pico-8 play session: hold → + tap 🅾

[t = 2 s] hold → ~2s, tap 🅾 ~4×
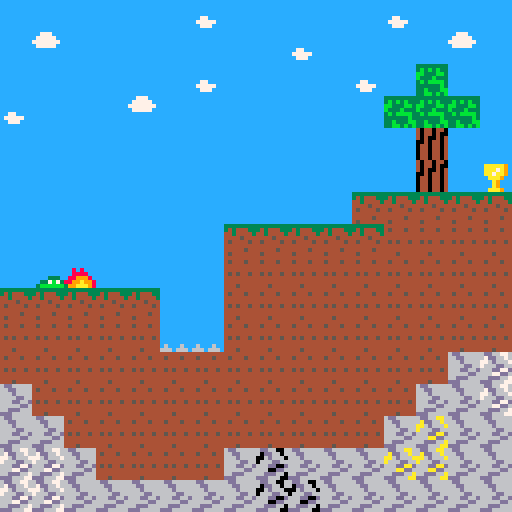
[t = 4 s] hold → ~4s, tap 🅾 ~7×
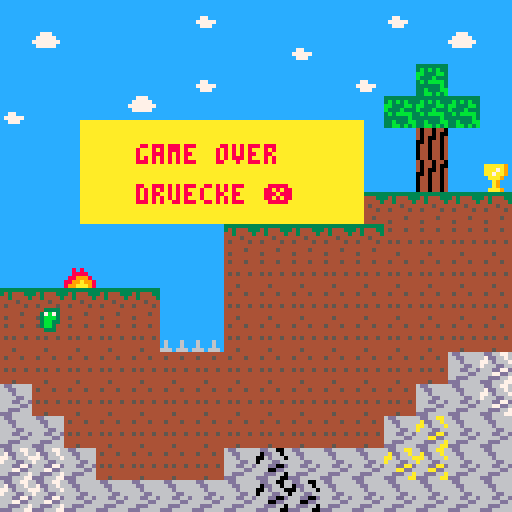
[t = 6 s] hold → ~6s, tap 🅾 ~10×
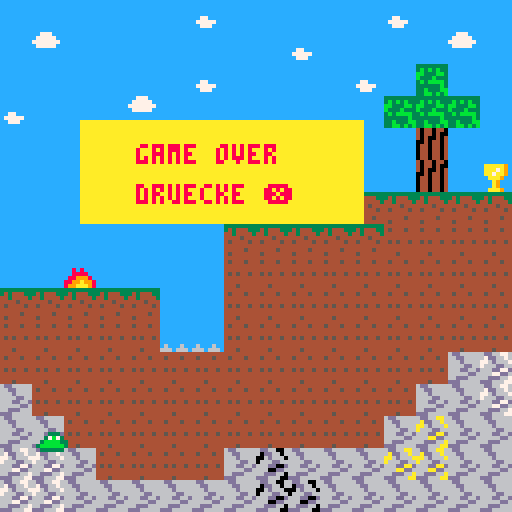
[t = 8 s] hold → ~8s, tap 🅾 ~14×
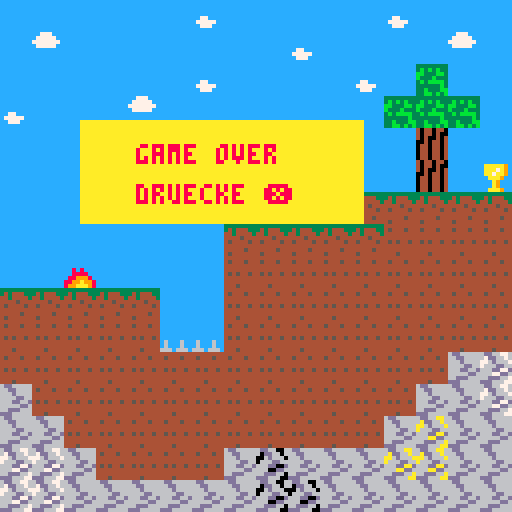

pico-8 cartridge
version 43
__lua__
function _init()
frame=2
speed=0
x=2
y=56
spiegeln=false
dy=0
gravitation=0.4
sprungkraft=-4.5
--sprite to animate
--number of frames
--current frame
--speed (1=every frame, 2=every 2 frames .etc)
--counter for speed
map_animator={48,7,1,6,0}
gameover=false
win=false
end

function _update()
map_animate(1)
frame+=0.2
if frame>5 then
   frame=2
end
speed += gravitation
 y += speed
 

-- Alle vier Ecken der Hitbox prれもfen
if is_tot(x+1 , y + 4) or 
   is_tot(x+1 , y + 4) or 
   is_tot(x+1 , y + 7) or 
   is_tot(x+1 + 6, y + 7) then
   gameover = true
end

if is_win(x+1 , y + 4) or 
   is_win(x+1 , y + 4) or 
   is_win(x+1 , y + 7) or 
   is_win(x+1 + 6, y + 7) then
   win = true
end
 
if not gameover and not win then 
if speed > 0 then
       if is_solid(x + 1, y + 8) or is_solid(x + 6, y + 8) then
         local tile_y = flr((y + 7) / 8)
         y = tile_y * 8 
         speed = 0
      end
  end

if (btnp(⬆️) or btnp(❎)) and speed == 0 and is_solid(x + 1, y + 8) then 
    speed = sprungkraft
  end

if btn(➡️) then
   local block=mget(flr((x+9)/8),flr(y/8))
   if not fget(block,0) then
   x=x+1
   else
   x=flr((x+2)/8)*8
   end
   spiegeln=false
   end
if btn(⬅️) then
local block=mget(flr((x-1)/8),flr(y/8))
   if not fget(block,0) then
   x=x-1
   end

spiegeln=true
end

else
if btnp(❎) then
   --reset
   _init()
end
end  
end


function _draw()
cls()
map()
if not win then   
   if speed!=0 then
     spr(flr(frame+7),x,y,1,1,spiegeln)
   else
     spr(flr(frame),x,y,1,1,spiegeln)
   end
  end

--rect(x+1, y+4, x+6, y+7, 8)
if gameover then
   rectfill(20,30,90,55,10)
   print("game over",34,36,8)
   print("druecke ❎",34,46,8)
   
end

if win then
   rectfill(20,30,90,55,10)
   print("gewonnen!!",34,36,8)
   print("druecke ❎",34,46,8)
   
end
end

-->8

function is_solid(px, py)
    local tile_x = flr(px / 8)
    local tile_y = flr((py + 7) / 8) 
    local sprite_id = mget(tile_x, tile_y)
   return fget(sprite_id, 0)
end


function is_tot(px, py)
    local tile_x = px \ 8
    local tile_y = py \ 8
    
    local sprite_id = mget(tile_x, tile_y)
    return fget(sprite_id, 1)
end

function is_win(px, py)
    local tile_x = px \ 8
    local tile_y = py \ 8
    
    local sprite_id = mget(tile_x, tile_y)
    return fget(sprite_id, 7)
end
-->8
function map_animate(num)

    num=(num-1)*5+1
    local c,t,i,j,pk,ani_tile,ani_no_frames
    local ani_cur_frame,ani_time,ani_count
   
    ani_tile=map_animator[num]
    ani_no_frames=map_animator[num+1]
    ani_cur_frame=map_animator[num+2]
    ani_time=map_animator[num+3]
    ani_count=map_animator[num+4]

    if ani_count==ani_time then
        ani_count=0
        --find memory location of tile
        t=(flr((ani_tile)/16))*512+(ani_tile-flr(ani_tile/16)*16)*4
        --find memory location of frame
        c=t+4*ani_cur_frame
       
        --loop from top of tile to bottom
        for i=c,c+448,64 do
       
            --loop from left of tile to right (each byte is 2 pixels)
            for j=0,3 do
                pk=peek(i+j)
                poke(j+t,pk)
            end           
       
            t=t+64
        end
       
        --next frame: if last frame then go back to first
        ani_cur_frame+=1
        if ani_cur_frame>ani_no_frames then
            ani_cur_frame=1
        end
       
    end
    ani_count+=1
   
    map_animator[num]=ani_tile
    map_animator[num+1]=ani_no_frames
    map_animator[num+2]=ani_cur_frame
    map_animator[num+3]=ani_time
    map_animator[num+4]=ani_count
   
end
__gfx__
00000000000000000000000000000000000000000000000000000000000000000000000000000000000000000000000000000000000000000000000000000000
00000000000000000000000000000000000000000000000000000000000000000000000000000000000000000000000000000000000000000000000000000000
00088800000000000000000000000000000000000000000000000000000000000000000000000000000333000033330000000000000000000000000000000000
00888cc00000000000000000000000000000000000000000000000000000000000000000000333000037b730037b730000000000000000000000000300000000
0888880000000000000000000000000000033330003333300000000000000000000333000037b73003bbbb3003bbb30000033300000000003000000000000000
0888880000333000000333000003333000337b730337b73003333000000000000037b73003bbbb3303bbb33003bb33000037b730003333300033300300333330
08888800037b73300337b730033b7b73033bbbb333bbbbb337b7b3300000000003bbbbb33bbbbbb303bbb30003bb300003bbbb3303b7b73333bbb33303b7b733
008008003bbbbbb33bbbbbb333bbbbb333bbbbb33bbbbbb33bbbbb33000000003bbbbb300333333000333000003330003bbbbbb33bbbbbb33b7b7bb33bbbbbb3
00000000000000000000000000000000cccccccc0000000000000000000000000000000000000000000000000000000000000000000000006dd660066dd66776
00000000000000000000000000000000caaaaa9c00000000000000000000000000000000000000000000000000000000000000000000000060dd660667dd6676
00000000000000000000000000000000caaa7a9c000000000000000000000000000000000000000000000000000000000000000000000000006d6660776d6667
00000000000000000000000000000000caa7aa9c0000000000000000000000000000000000000000000000000000000000000000000000000666dd667666dd66
00033300000000000000000000000000ccaaa9cc000000000000000000000000000000000000000000000000000000000000000000000000666dd00d666dd77d
0037b730000000000000000000000000ccca9ccc00000000000000000000000000000000000000000000000000000000000000000000000066600dd666677dd6
03bbbbb3000000000000000000000000ccca9ccc00000000000000000000000000000000000000000000000000000000000000000000000066ddd66066ddd667
3bbbbb30000000000000000000000000ccaaa9cc000000000000000000000000000000000000000000000000000000000000000000000000ddd66600ddd66677
33333333444444444444454400044000044444407777777777777777cccccccccc777ccccccccccc40440440333333336dd666666dd66aa66dd66cc66dd66886
34344433454445444444454400044000044444407cccccc777777777ccccccccc77777cccccccccc404404003b3b3b3366dd66666add66a66cdd66c668dd6686
44344443444444445555555500044000044444407cc7ccc777777777cccccccc7777777ccccccccc40400404bb333bb3666d6666aa6d666acc6d666c886d6668
44445444444444444454444400044000044444407c7cc7c777777777ccccccccc77777cccccccccc00404404b333b3336666dd66a666dd66c666dd668666dd66
45444454454544544454444400064000066444407ccc7cc777777777cccccccccccccccccc77cccc044044043b3bbbb3666dd66d666ddaad666ddccd666dd88d
44444444444444445555555500044000044444407cc7ccc777777777ccccccccccccccccc77777cc04404404333333b366666dd6666aadd6666ccdd666688dd6
44444544444444444444454400044000044444407cccccc777777777cccccccccccccccccc777ccc0440440433b333bb66ddd66666ddd66a66ddd66c66ddd668
45444444444544444444454400044000044444407777777777777777cccccccccccccccccccccccc0440440433bb3b3bddd66666ddd666aaddd666ccddd66688
cccccccccccccccccccccccccccccccccccccccccccccccccccccccccccccccccccccccccccccccccccccccccccccccccccccccccccccccccccccccccccccccc
cccccccccccccccccccccccccccccccccccccccccccccccccccccccccccccccccccccccccccccccccccccccccccccccccccccccccccccccccccccccccccccccc
cccccccccccccccccccccccccccccccccccccccccccccccccccccccccccccccccccccccccccccccccccccccccccccccccccccccccccccccccccccccccccccccc
ccccccccccccccccccccccccccccccccccccccccccccccccccccccccccccccccccc8c88ccc8c8cccc88c8cccccc8c88ccc8c8cccc88c8cccccc8c88ccc8c8ccc
cccccccccccccccccccccccccccccccccccccccccccccccccccccccccccccccccc88888ccc8888ccc88888cccc88888ccc8888ccc88888cccc88888ccc8888cc
c6ccc6ccccccccccc6ccc6ccccccccccc6ccc6ccccccccccc6ccc6ccccccccccc8899988c889998c8899988cc8899988c889998c8899988cc8899988c889998c
c6ccc6ccc6ccc6ccc6ccc6ccc6ccc6ccc6ccc6ccc6ccc6ccc6ccc6ccc6ccc6cc8899a9988899a998899a99888899a9988899a998899a99888899a9988899a998
666c666c666c666c666c666c666c666c666c666c666c666c666c666c666c666c899aaa98899aaa9889aaa998899aaa98899aaa9889aaa998899aaa98899aaa98
__gff__
0000000000000000000000000000000000000000800000000000000000000000010101010000000000000000000000000202020202020202020202020202020200000000000000000000000000000000000000000000000000000000000000000000000000000000000000000000000000000000000000000000000000000000
0000000000000000000000000000000000000000000000000000000000000000000000000000000000000000000000000000000000000000000000000000000000000000000000000000000000000000000000000000000000000000000000000000000000000000000000000000000000000000000000000000000000000000
__map__
2727272727272927272727272927272700000000000000000000000000000000000000000000000000000000000000000000000000000000000000000000000000000000000000000000000000000000000000000000000000000000000000000000000000000000000000000000000000000000000000000000000000000000
2728272727272727272927272727282700000000000000000000000000000000000000000000000000000000000000000000000000000000000000000000000000000000000000000000000000000000000000000000000000000000000000000000000000000000000000000000000000000000000000000000000000000000
272727272727292727272729272b272720000000000000000000000000000000000000000000000000000000000000000000000000000000000000000000000000000000000000000000000000000000000000000000000000000000000000000000000000000000000000000000000000000000000000000000000000000000
2927272728272727272727272b2b2b2720000000000000000000000000000000000000000000000000000000000000000000000000000000000000000000000000000000000000000000000000000000000000000000000000000000000000000000000000000000000000000000000000000000000000000000000000000000
272727272727272727272727272a272720000000000000000000000000000000000000000000000000000000000000000000000000000000000000000000000000000000000000000000000000000000000000000000000000000000000000000000000000000000000000000000000000000000000000000000000000000000
272727272727272727272727272a271420000000000000000000000000000000000000000000000000000000000000000000000000000000000000000000000000000000000000000000000000000000000000000000000000000000000000000000000000000000000000000000000000000000000000000000000000000000
2727272727272727272727202020202000000000000000000000000000000000000000000000000000000000000000000000000000000000000000000000000000000000000000000000000000000000000000000000000000000000000000000000000000000000000000000000000000000000000000000000000000000000
2727272727272720202020202121212100000000000000000000000000000000000000000000000000000000000000000000000000000000000000000000000000000000000000000000000000000000000000000000000000000000000000000000000000000000000000000000000000000000000000000000000000000000
2727392727272721212121212121212100000000000000000000000000000000000000000000000000000000000000000000000000000000000000000000000000000000000000000000000000000000000000000000000000000000000000000000000000000000000000000000000000000000000000000000000000000000
2020202020272721212121212121212100000000000000000000000000000000000000000000000000000000000000000000000000000000000000000000000000000000000000000000000000000000000000000000000000000000000000000000000000000000000000000000000000000000000000000000000000000000
2121212121303021212121212121212100000000000000000000000000000000000000000000000000000000000000000000000000000000000000000000000000000000000000000000000000000000000000000000000000000000000000000000000000000000000000000000000000000000000000000000000000000000
21212121212121212121212121212c1f00000000000000000000000000000000000000000000000000000000000000000000000000000000000000000000000000000000000000000000000000000000000000000000000000000000000000000000000000000000000000000000000000000000000000000000000000000000
2c2121212121212121212121212c2c1f00000000000000000000000000000000000000000000000000000000000000000000000000000000000000000000000000000000000000000000000000000000000000000000000000000000000000000000000000000000000000000000000000000000000000000000000000000000
2c2c212121212121212121212c2d2c2c00000000000000000000000000000000000000000000000000000000000000000000000000000000000000000000000000000000000000000000000000000000000000000000000000000000000000000000000000000000000000000000000000000000000000000000000000000000
1f1f2c212121212c1e2c2c2c2d2d2c2c00000000000000000000000000000000000000000000000000000000000000000000000000000000000000000000000000000000000000000000000000000000000000000000000000000000000000000000000000000000000000000000000000000000000000000000000000000000
1f1f2c2c2c2c2c2c1e1e2c2c2c2c2c2c00000000000000000000000000000000000000000000000000000000000000000000000000000000000000000000000000000000000000000000000000000000000000000000000000000000000000000000000000000000000000000000000000000000000000000000000000000000
2c2c2c2c2f2c2c2c2c2c2c2c2c2c2c2c00000000000000000000000000000000000000000000000000000000000000000000000000000000000000000000000000000000000000000000000000000000000000000000000000000000000000000000000000000000000000000000000000000000000000000000000000000000
2c1e1e2c2c2c2c2c2f2c2c2c2c2e2e2c00000000000000000000000000000000000000000000000000000000000000000000000000000000000000000000000000000000000000000000000000000000000000000000000000000000000000000000000000000000000000000000000000000000000000000000000000000000
